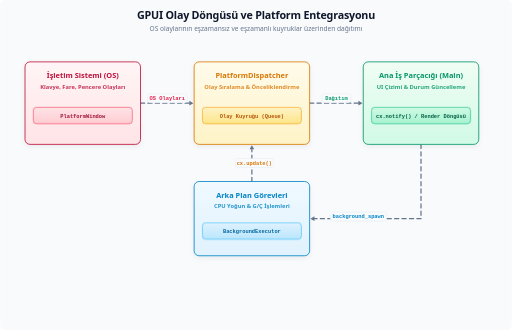
t = 0.00 s
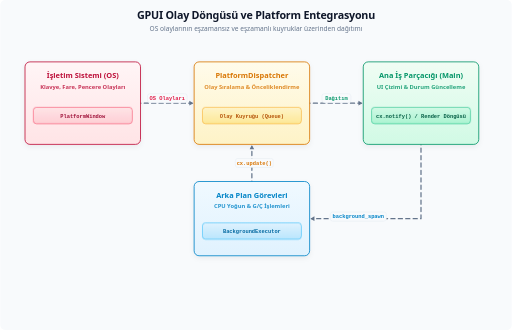
t = 7.50 s
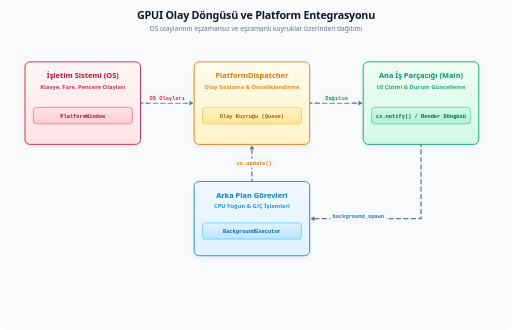
t = 8.75 s

The animated SVG that drew these frames (rendered in a browser with its animation timeline set to each time). Animation: 2 CSS @keyframes rules; frames cover the first 8.75 s, repeats indefinitely.

<svg xmlns="http://www.w3.org/2000/svg" viewBox="0 0 1240 800">
  <title>GPUI Olay Döngüsü ve Platform Entegrasyonu</title>
  <defs>
    <filter id="shadow" x="-20%" y="-20%" width="140%" height="140%">
      <feDropShadow dx="0" dy="5" stdDeviation="6" flood-color="#0f172a" flood-opacity="0.06" />
    </filter>
    <marker id="arrow" viewBox="0 0 1 1" refX="0.6" refY="0" markerWidth="1" markerHeight="1" orient="auto-start-reverse" overflow="visible" preserveAspectRatio="xMidYMid">
      <path d="M 1.6 0 L -1.6 1.9 L -1.6 -1.9 Z" fill="#64748b" />
    </marker>

    <!-- Kart degradeleri (açık -> koyu, aynı ton) -->
    <linearGradient id="g-rose" x1="0" y1="0" x2="0" y2="1">
      <stop offset="0" stop-color="#fff5f6" /><stop offset="1" stop-color="#ffe4e6" />
    </linearGradient>
    <linearGradient id="g-amber" x1="0" y1="0" x2="0" y2="1">
      <stop offset="0" stop-color="#fffbeb" /><stop offset="1" stop-color="#fef3c7" />
    </linearGradient>
    <linearGradient id="g-emerald" x1="0" y1="0" x2="0" y2="1">
      <stop offset="0" stop-color="#f0fdf4" /><stop offset="1" stop-color="#d1fae5" />
    </linearGradient>
    <linearGradient id="g-sky" x1="0" y1="0" x2="0" y2="1">
      <stop offset="0" stop-color="#f0f9ff" /><stop offset="1" stop-color="#e0f2fe" />
    </linearGradient>

    <!-- İç kutu degradeleri -->
    <linearGradient id="ib-rose" x1="0" y1="0" x2="0" y2="1">
      <stop offset="0" stop-color="#ffe4e6" /><stop offset="1" stop-color="#fecdd3" />
    </linearGradient>
    <linearGradient id="ib-amber" x1="0" y1="0" x2="0" y2="1">
      <stop offset="0" stop-color="#fef3c7" /><stop offset="1" stop-color="#fde68a" />
    </linearGradient>
    <linearGradient id="ib-emerald" x1="0" y1="0" x2="0" y2="1">
      <stop offset="0" stop-color="#d1fae5" /><stop offset="1" stop-color="#a7f3d0" />
    </linearGradient>
    <linearGradient id="ib-sky" x1="0" y1="0" x2="0" y2="1">
      <stop offset="0" stop-color="#e0f2fe" /><stop offset="1" stop-color="#bae6fd" />
    </linearGradient>

    <style>
      .bg { fill: #f8fafc; }
      .title { font: 800 26px system-ui, -apple-system, sans-serif; fill: #0f172a; letter-spacing: -0.5px; text-anchor: middle; }
      .sub { font: 500 16px system-ui, -apple-system, sans-serif; fill: #64748b; text-anchor: middle; }

      .c-title { font: 800 18px system-ui, -apple-system, sans-serif; text-anchor: middle; }
      .c-sub { font: 600 14px system-ui, -apple-system, sans-serif; text-anchor: middle; opacity: 0.85; }

      .box { rx: 8px; stroke-width: 1.5; }
      .box-text { font: 700 13px ui-monospace, SFMono-Regular, monospace; text-anchor: middle; }

      .card { filter: url(#shadow); rx: 12px; stroke-width: 2; }

      .arrow-line { stroke: #64748b; stroke-width: 3; fill: none; marker-end: url(#arrow); stroke-linecap: round; stroke-linejoin: round; }
      .edge { font: 700 13px ui-monospace, SFMono-Regular, monospace; fill: #64748b; text-anchor: middle; }
      .edge-chip { fill: #f8fafc; stroke: #e2e8f0; stroke-width: 1; rx: 6px; }

      /* Akış nabzı: oklar boyunca akan kesik çizgi */
      .flow {
        stroke-dasharray: 10 8;
        animation: flow-dash 10s linear infinite;
      }
      @keyframes flow-dash { to { stroke-dashoffset: -180; } }

      /* İç kutu yumuşak vurgu nabzı (0% tam opak) */
      .pulse { animation: pulse-op 10s ease-in-out infinite; }
      .pulse-1 { animation-delay: 0s; }
      .pulse-2 { animation-delay: 2.5s; }
      .pulse-3 { animation-delay: 5s; }
      .pulse-4 { animation-delay: 7.5s; }
      @keyframes pulse-op {
        0%   { opacity: 1; }
        50%  { opacity: 0.82; }
        100% { opacity: 1; }
      }

      @media (prefers-reduced-motion: reduce) {
        .flow { animation: none; }
        .pulse { animation: none; }
      }
    </style>
  </defs>

  <rect width="100%" height="100%" rx="12" class="bg" />

  <text x="620" y="46" class="title">GPUI Olay Döngüsü ve Platform Entegrasyonu</text>
  <text x="620" y="74" class="sub">OS olaylarının eşzamansız ve eşzamanlı kuyruklar üzerinden dağıtımı</text>

  <!-- ================= 1. İŞLETİM SİSTEMİ ================= -->

  <path d="M 340 250 H 465" class="arrow-line flow" stroke="#e11d48" />
  <g transform="translate(60, 150)">
    <rect width="280" height="200" fill="url(#g-rose)" stroke="#be123c" class="card" />
    <text x="140" y="40" class="c-title" style="fill:#be123c">İşletim Sistemi (OS)</text>
    <text x="140" y="65" class="c-sub" style="fill:#be123c">Klavye, Fare, Pencere Olayları</text>

    <rect x="20" y="110" width="240" height="40" fill="url(#ib-rose)" class="box pulse pulse-1" stroke="#f43f5e" />
    <text x="140" y="135" class="box-text" style="fill:#9f1239">PlatformWindow</text>
  </g>

  <rect class="edge-chip" x="357" y="227" width="96" height="22" />
  <text x="405" y="242" class="edge" style="fill:#e11d48">OS Olayları</text>

  <!-- ================= 2. PLATFORM DISPATCHER ================= -->

  <path d="M 750 250 H 875" class="arrow-line flow" stroke="#059669" />
  <g transform="translate(470, 150)">
    <rect width="280" height="200" fill="url(#g-amber)" stroke="#d97706" class="card" />
    <text x="140" y="40" class="c-title" style="fill:#d97706">PlatformDispatcher</text>
    <text x="140" y="65" class="c-sub" style="fill:#d97706">Olay Sıralama &amp; Önceliklendirme</text>

    <rect x="20" y="110" width="240" height="40" fill="url(#ib-amber)" class="box pulse pulse-2" stroke="#f59e0b" />
    <text x="140" y="135" class="box-text" style="fill:#b45309">Olay Kuyruğu (Queue)</text>
  </g>

  <rect class="edge-chip" x="780" y="227" width="70" height="22" />
  <text x="815" y="242" class="edge" style="fill:#059669">Dağıtım</text>


  <path d="M 1020 350 V 530 H 755" class="arrow-line flow" stroke="#0284c7" />
  <path d="M 610 440 V 355" class="arrow-line flow" stroke="#d97706" />
  <!-- ================= 3. ANA İŞ PARÇACIĞI ================= -->
  <g transform="translate(880, 150)">
    <rect width="280" height="200" fill="url(#g-emerald)" stroke="#059669" class="card" />
    <text x="140" y="40" class="c-title" style="fill:#059669">Ana İş Parçacığı (Main)</text>
    <text x="140" y="65" class="c-sub" style="fill:#059669">UI Çizimi &amp; Durum Güncelleme</text>

    <rect x="20" y="110" width="240" height="40" fill="url(#ib-emerald)" class="box pulse pulse-3" stroke="#10b981" />
    <text x="140" y="135" class="box-text" style="fill:#065f46">cx.notify() / Render Döngüsü</text>
  </g>

  <!-- ================= 4. ARKA PLAN GÖREVLERİ ================= -->
  <g transform="translate(470, 440)">
    <rect width="280" height="180" fill="url(#g-sky)" stroke="#0284c7" class="card" />
    <text x="140" y="40" class="c-title" style="fill:#0284c7">Arka Plan Görevleri</text>
    <text x="140" y="65" class="c-sub" style="fill:#0284c7">CPU Yoğun &amp; G/Ç İşlemleri</text>

    <rect x="20" y="100" width="240" height="40" fill="url(#ib-sky)" class="box pulse pulse-4" stroke="#38bdf8" />
    <text x="140" y="125" class="box-text" style="fill:#0369a1">BackgroundExecutor</text>
  </g>

  <!-- Olay Döngüsü Oklar -->

  <rect class="edge-chip" x="800" y="514" width="136" height="22" />
  <text x="868" y="529" class="edge" style="fill:#0284c7">background_spawn</text>


  <rect class="edge-chip" x="570" y="384" width="92" height="22" />
  <text x="616" y="399" class="edge" style="fill:#d97706">cx.update()</text>

</svg>
